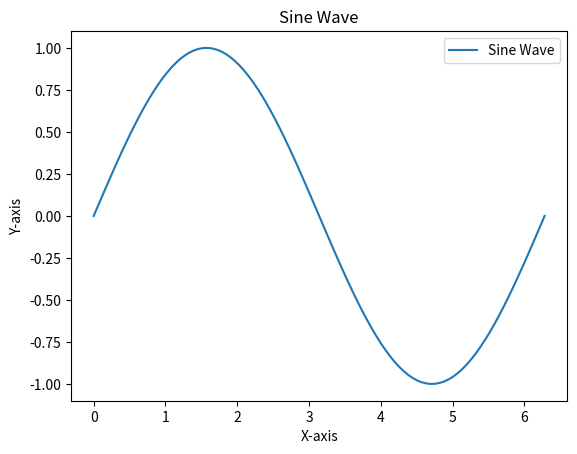

The matplotlib source for this figure:
import numpy as np
import matplotlib.pyplot as plt

# Generate data using numpy
x = np.linspace(0, 2 * np.pi, 100)  # 100 points from 0 to 2*pi
y = np.sin(x)

# Create a plot using matplotlib
plt.plot(x, y, label='Sine Wave')

# Add title and labels
plt.title('Sine Wave')
plt.xlabel('X-axis')
plt.ylabel('Y-axis')

# Add a legend
plt.legend()

# Show the plot
plt.show()